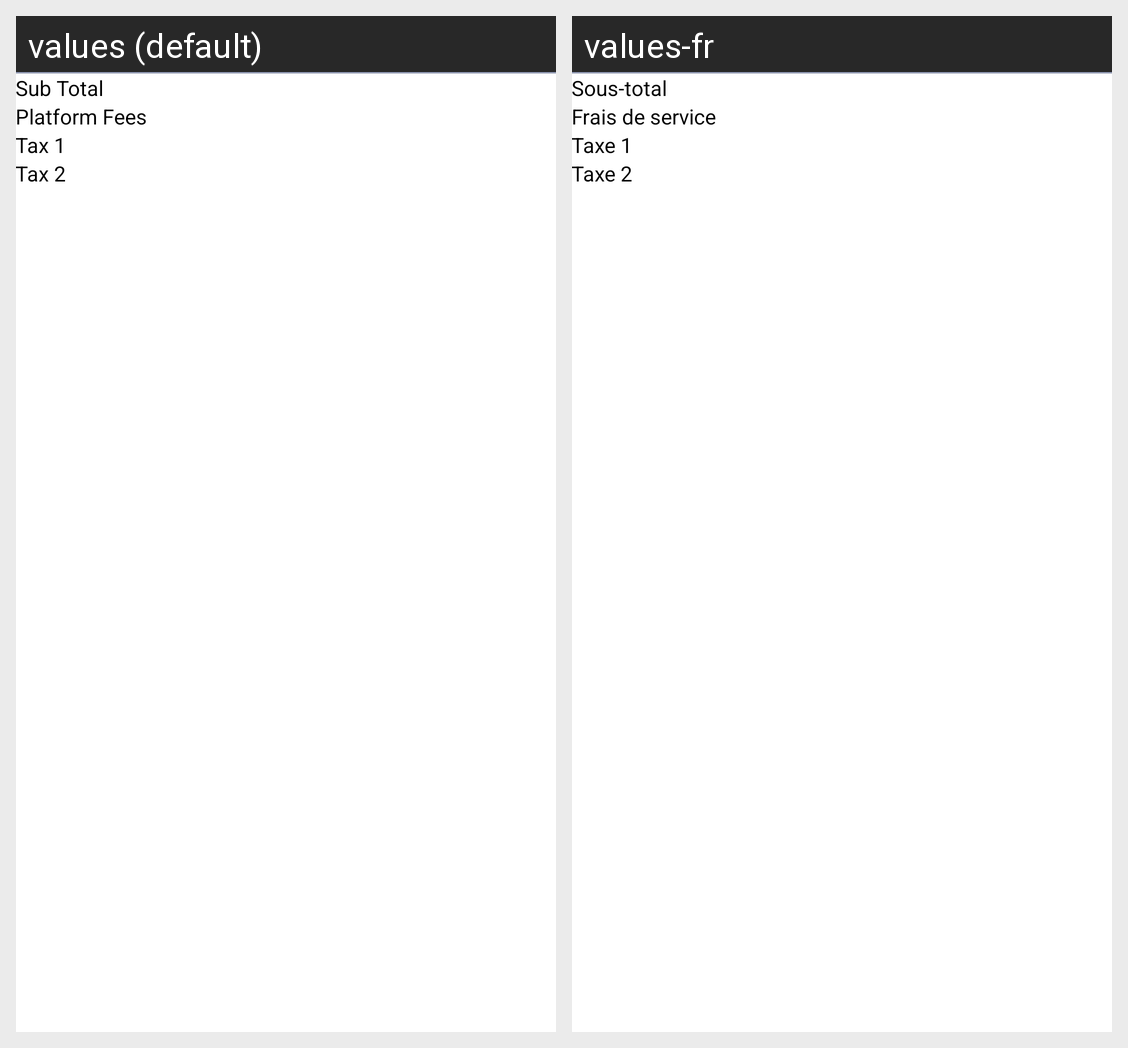

This grid shows one Android layout under two languages. Give, for every string resource on the screen, its name, the default text and each shown locale's text.
Android screen res/layout/activity_check_out_screen.xml rendered under 2 locales, left to right: values (default), values-fr. Device: Nexus 5 (rendered at 1080×1920; each locale shown at half size, 540×960, under a caption strip naming it); theme Theme.MaterialComponents.DayNight.NoActionBar.
Strings drawn on this screen, with the default value and each locale's value (text and hints the layout hard-codes, and strings that could not be matched under every locale, appear in the picture but are not listed):

sub_total
  values: Sub Total
  values-fr: Sous-total

platform_fees
  values: Platform Fees
  values-fr: Frais de service

tax_1
  values: Tax 1
  values-fr: Taxe 1

tax_2
  values: Tax 2
  values-fr: Taxe 2
